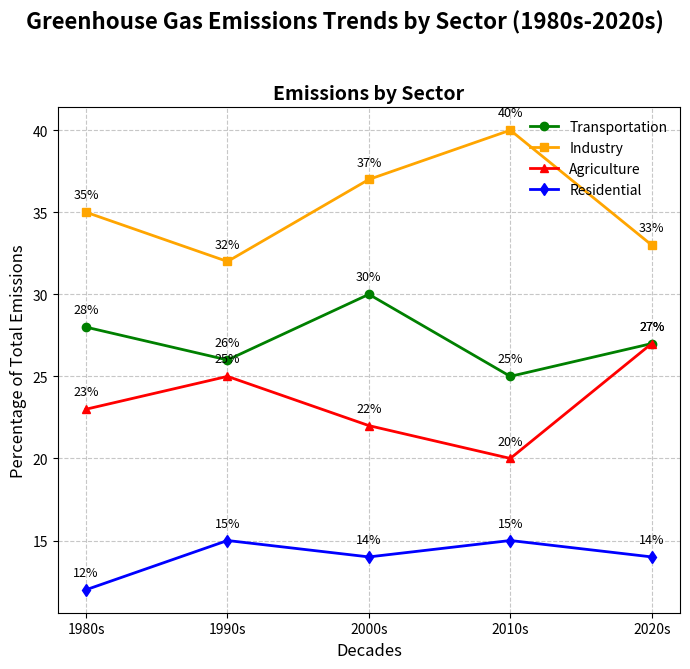

The script that saved this image:
import matplotlib.pyplot as plt

decades = ['1980s', '1990s', '2000s', '2010s', '2020s']

# Randomly altered data for greenhouse gas emissions from different sectors (in percentage)
transportation_emissions = [28, 26, 30, 25, 27]
industry_emissions = [35, 32, 37, 40, 33]
agriculture_emissions = [23, 25, 22, 20, 27]
residential_emissions = [12, 15, 14, 15, 14]

fig, ax = plt.subplots(figsize=(7, 7))
fig.suptitle('Greenhouse Gas Emissions Trends by Sector (1980s-2020s)', fontsize=16, fontweight='bold')

ax.plot(decades, transportation_emissions, marker='o', linestyle='-', linewidth=2, color='green', label='Transportation')
ax.plot(decades, industry_emissions, marker='s', linestyle='-', linewidth=2, color='orange', label='Industry')
ax.plot(decades, agriculture_emissions, marker='^', linestyle='-', linewidth=2, color='red', label='Agriculture')
ax.plot(decades, residential_emissions, marker='d', linestyle='-', linewidth=2, color='blue', label='Residential')

ax.set_title('Emissions by Sector', fontsize=14, fontweight='bold')
ax.set_xlabel('Decades', fontsize=12)
ax.set_ylabel('Percentage of Total Emissions', fontsize=12)
ax.legend(loc='upper right', fontsize=10, frameon=False)
ax.grid(True, linestyle='--', alpha=0.7)

# Annotations for the plot
for i, txt in enumerate(transportation_emissions):
    ax.annotate(f'{txt}%', (decades[i], transportation_emissions[i]), textcoords="offset points", xytext=(0,10), ha='center', fontsize=9)
for i, txt in enumerate(industry_emissions):
    ax.annotate(f'{txt}%', (decades[i], industry_emissions[i]), textcoords="offset points", xytext=(0,10), ha='center', fontsize=9)
for i, txt in enumerate(agriculture_emissions):
    ax.annotate(f'{txt}%', (decades[i], agriculture_emissions[i]), textcoords="offset points", xytext=(0,10), ha='center', fontsize=9)
for i, txt in enumerate(residential_emissions):
    ax.annotate(f'{txt}%', (decades[i], residential_emissions[i]), textcoords="offset points", xytext=(0,10), ha='center', fontsize=9)

plt.tight_layout(rect=[0, 0.03, 1, 0.95])

plt.show()
